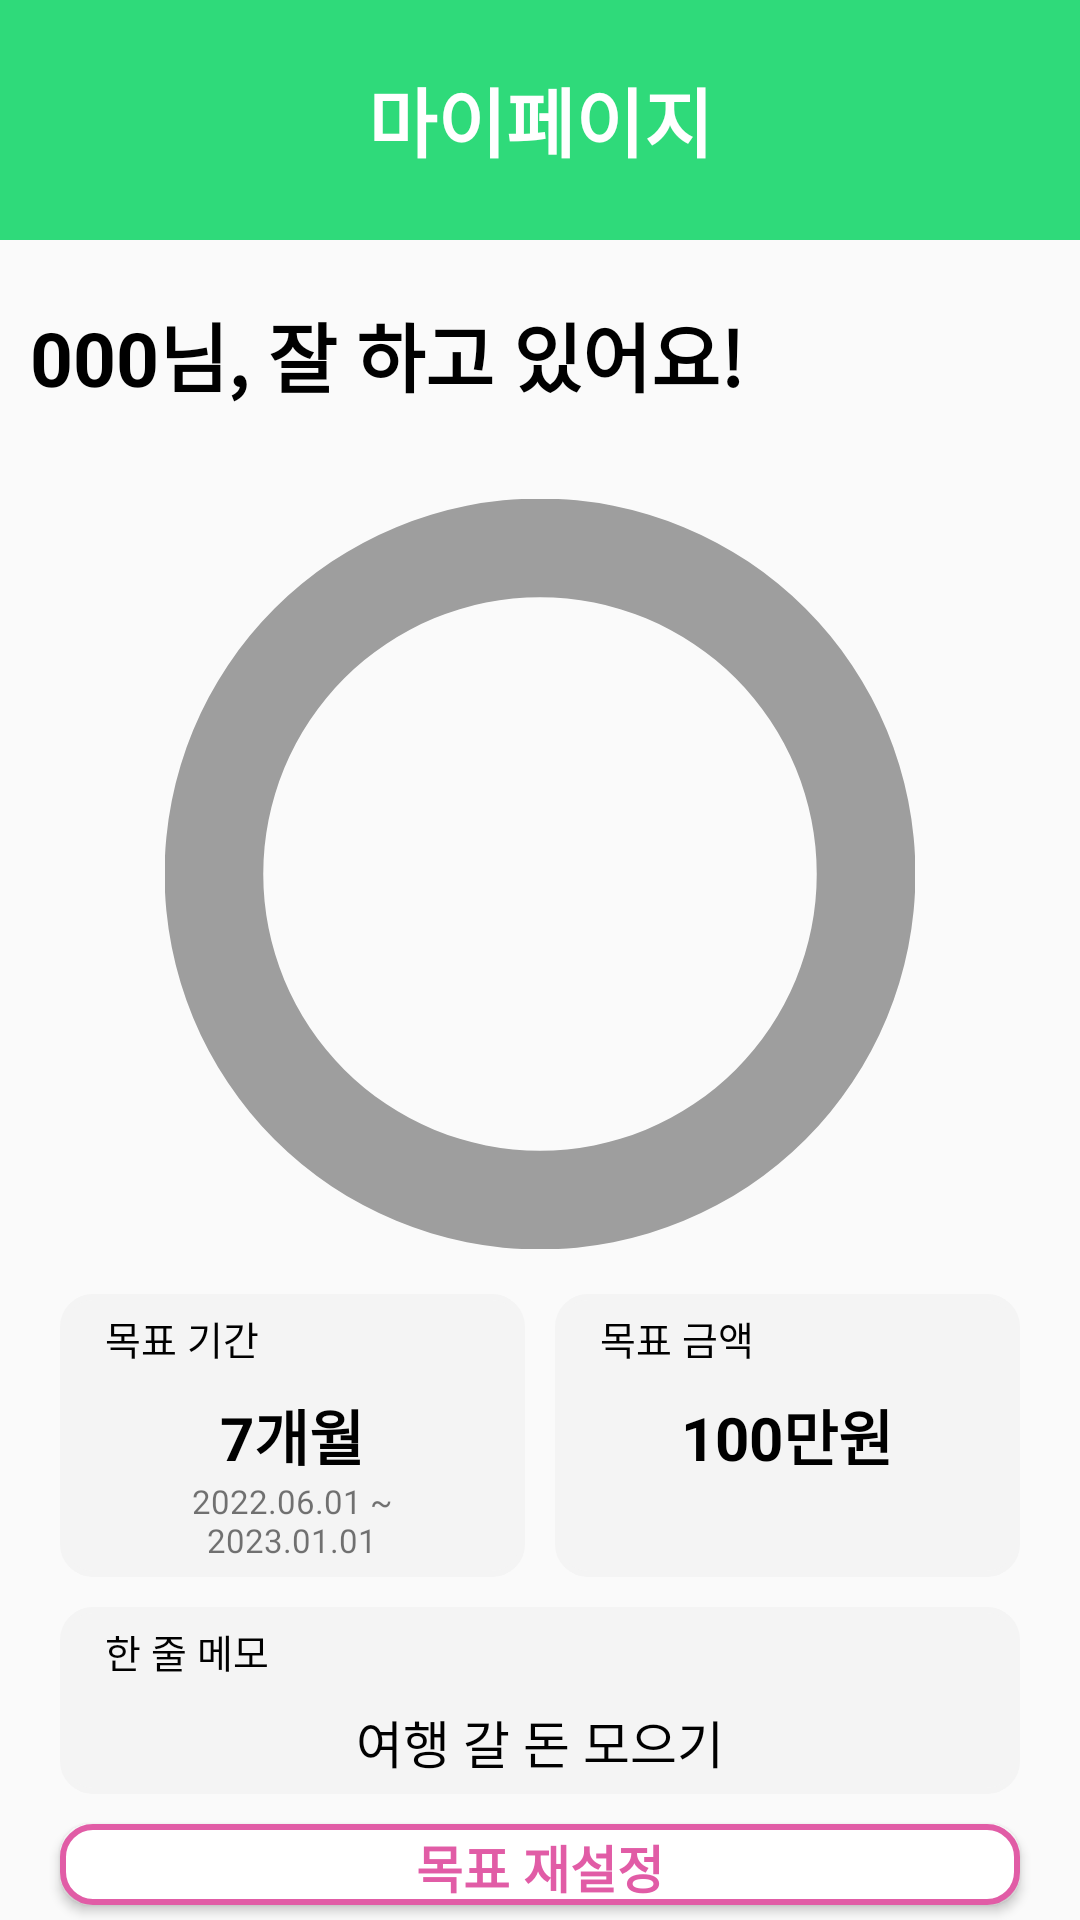

Here is an Android app screen rendered from its layout file. Give the layout XML and the strings, colors and styles it references.
<!-- AndroidManifest.xml: application theme Theme.Kakeibo -->
<!-- res/layout/fragment_mypage1.xml -->
<?xml version="1.0" encoding="utf-8"?>
<FrameLayout xmlns:android="http://schemas.android.com/apk/res/android"
    xmlns:tools="http://schemas.android.com/tools"
    android:layout_width="match_parent"
    android:layout_height="match_parent"
    xmlns:app="http://schemas.android.com/apk/res-auto"
    tools:context=".Mypage1">

    
    <LinearLayout
        android:layout_width="match_parent"
        android:layout_height="80dp"
        android:background="@color/main"
        android:orientation="horizontal"
        tools:ignore="MissingConstraints">
        <TextView
            android:id="@+id/mypage"
            android:layout_width="wrap_content"
            android:layout_height="match_parent"
            android:layout_gravity="center"
            android:layout_weight="1"
            android:gravity="center"
            android:text="마이페이지"
            android:textColor="@color/white"
            android:textSize="25dp"
            android:textStyle="bold"
            app:layout_constraintEnd_toEndOf="parent"
            app:layout_constraintStart_toStartOf="parent"
            app:layout_constraintTop_toTopOf="parent" />
    </LinearLayout>
    <LinearLayout
        android:layout_width="match_parent"
        android:layout_height="80dp"
        android:gravity="right"
        tools:ignore="MissingConstraints">
        <ImageButton
            android:id="@+id/mypage_exit"
            android:layout_width="wrap_content"
            android:layout_height="wrap_content"
            android:src="@drawable/ic_baseline_exit_to_app_24"
            android:backgroundTint="@android:color/transparent"
            android:layout_gravity="center"/>
    </LinearLayout>

    <LinearLayout
        android:layout_width="match_parent"
        android:layout_height="match_parent"
        android:orientation="vertical"
        android:layout_marginTop="80dp"
        tools:ignore="NotSibling">

        <TextView
            android:id="@+id/mypage_name"
            android:layout_width="match_parent"
            android:layout_height="wrap_content"
            android:text="000님, 잘 하고 있어요!"
            android:layout_marginTop="20dp"
            android:layout_marginLeft="10dp"
            android:textColor="@color/black"
            android:textSize="25dp"
            android:textStyle="bold">
        </TextView>

        <LinearLayout
            android:layout_width="match_parent"
            android:layout_height="wrap_content"
            android:orientation="vertical"
            android:layout_marginTop="20dp"
            android:layout_marginLeft="15dp"
            android:layout_marginRight="15dp"
            android:background="@drawable/rectangle_background">

            <ProgressBar
                android:id="@+id/progressbar"
                style="@style/Widget.AppCompat.ProgressBar.Horizontal"
                android:layout_width="250dp"
                android:layout_height="250dp"
                android:layout_marginTop="10dp"
                app:layout_constraintStart_toStartOf="parent"
                app:layout_constraintEnd_toEndOf="parent"
                android:max="100"
                android:indeterminate="false"
                android:layout_gravity="center"
                android:progressTint="@color/main"
                android:progressDrawable="@drawable/circle_progressbar_mypage"/>

            <LinearLayout
                android:layout_width="match_parent"
                android:layout_height="wrap_content"
                android:orientation="horizontal"
                android:gravity="center"
                android:layout_marginTop="10dp"
                >
                <LinearLayout
                    android:layout_width="match_parent"
                    android:layout_height="match_parent"
                    android:orientation="vertical"
                    android:layout_weight="1"
                    android:background="@drawable/rectangle_gray"
                    android:layout_margin="5dp">

                    <TextView
                        android:layout_width="match_parent"
                        android:layout_height="wrap_content"
                        android:text="목표 기간"
                        android:textSize="13dp"
                        android:textColor="@color/black">
                    </TextView>
                    <TextView
                        android:id="@+id/mypage_month"
                        android:layout_width="match_parent"
                        android:layout_height="wrap_content"
                        android:textSize="20dp"
                        android:text="7개월"
                        android:textColor="@color/black"
                        android:gravity="center"
                        android:textStyle="bold"
                        android:layout_marginTop="8dp"></TextView>
                    <TextView
                        android:id="@+id/mypage_period"
                        android:layout_width="match_parent"
                        android:layout_height="wrap_content"
                        android:text="2022.06.01 ~ 2023.01.01"
                        android:gravity="center"
                        android:textSize="11dp"></TextView>
                </LinearLayout>

                <LinearLayout
                    android:layout_width="match_parent"
                    android:layout_height="match_parent"
                    android:orientation="vertical"
                    android:layout_weight="1"
                    android:background="@drawable/rectangle_gray"
                    android:layout_margin="5dp">
                    <TextView
                        android:layout_width="match_parent"
                        android:layout_height="wrap_content"
                        android:text="목표 금액"
                        android:textSize="13dp"
                        android:textColor="@color/black">
                    </TextView>
                    <TextView
                        android:id="@+id/mypage_price"
                        android:layout_width="match_parent"
                        android:layout_height="wrap_content"
                        android:textSize="20dp"
                        android:text="100만원"
                        android:textColor="@color/black"
                        android:gravity="center"
                        android:textStyle="bold"
                        android:layout_marginTop="8dp"></TextView>
                    <TextView
                        android:layout_width="match_parent"
                        android:layout_height="wrap_content"
                        android:text=""
                        android:gravity="center"
                        android:textSize="12dp"></TextView>
                </LinearLayout>
            </LinearLayout>

            <LinearLayout
                android:layout_width="match_parent"
                android:layout_height="wrap_content"
                android:orientation="vertical"
                android:background="@drawable/rectangle_gray"
                android:layout_margin="5dp">
                <TextView
                    android:layout_width="match_parent"
                    android:layout_height="wrap_content"
                    android:text="한 줄 메모"
                    android:textSize="13dp"
                    android:textColor="@color/black">
                </TextView>
                <TextView
                    android:id="@+id/mypage_memo"
                    android:layout_width="match_parent"
                    android:layout_height="wrap_content"
                    android:textSize="17dp"
                    android:text="여행 갈 돈 모으기"
                    android:textColor="@color/black"
                    android:gravity="center"
                    android:layout_marginTop="8dp"></TextView>
            </LinearLayout>

            <Button
                android:layout_width="match_parent"
                android:layout_height="wrap_content"
                android:text="목표 재설정"
                android:textSize="17dp"
                android:textStyle="bold"
                android:layout_margin="5dp"
                android:background="@drawable/rectangle_pink"
                android:textColor="@color/pink">
            </Button>


        </LinearLayout>

        <Button
            android:layout_width="match_parent"
            android:layout_height="wrap_content"
            android:text="이전 저축 기록"
            android:textSize="17dp"
            android:textStyle="bold"
            android:layout_margin="10dp"
            android:background="@drawable/rectangle_green"
            android:textColor="@color/main">
        </Button>

    </LinearLayout>

</FrameLayout>
<!-- resources referenced by this layout -->
<resources>
  <color name="black">#FF000000</color>
  <color name="main">#2FDA7A</color>
  <color name="pink">#E15CA6</color>
  <color name="white">#FFFFFFFF</color>
  <!-- drawable circle_progressbar_mypage (drawable) -->
  <?xml version="1.0" encoding="utf-8"?>
  <layer-list
      xmlns:android="http://schemas.android.com/apk/res/android">
      <item android:id="@android:id/background">
          <shape
          android:innerRadiusRatio="2.71"
          android:thicknessRatio="7.6"
          android:shape="ring"
          android:useLevel="false"
          android:type="sweep">
          <solid android:color="#9E9E9E" />
          </shape>
      </item>
  
  <item android:id="@android:id/progress">
  <rotate
      android:fromDegrees="90"
      android:toDegrees="90">
      <shape
          android:innerRadiusRatio="2.71"
          android:thicknessRatio="7.6"
          android:shape="ring"
          android:angle="180"
          android:type="sweep">
          <gradient
              android:type="sweep"
              android:startColor="#ffffff"
              android:endColor="@color/main"
              android:centerColor="@color/main"/>
          <corners android:radius="6dp"/>
      </shape>
  </rotate>
  </item>
  
      </layer-list>
  <!-- drawable rectangle_gray (drawable) -->
  <?xml version="1.0" encoding="utf-8"?>
  <shape xmlns:android="http://schemas.android.com/apk/res/android">
      <solid
          android:color="#F4F4F4" />
  
      <stroke
          android:width="2dp"
          android:color="#F4F4F4" />
      <padding
          android:left="45px"
          android:top="15px"
          android:right="45px"
          android:bottom="15px" />
      <corners
          android:radius="30px" />
  </shape>
  <!-- drawable rectangle_green (drawable) -->
  <?xml version="1.0" encoding="utf-8"?>
  <shape xmlns:android="http://schemas.android.com/apk/res/android">
      <solid
          android:color="@color/white" />
      <stroke
          android:width="2dp"
          android:color="@color/main" />
      <padding
          android:left="45px"
          android:top="5px"
          android:right="45px"
          android:bottom="5px" />
      <corners
          android:radius="30px" />
  </shape>
  <!-- drawable rectangle_pink (drawable) -->
  <?xml version="1.0" encoding="utf-8"?>
  <shape xmlns:android="http://schemas.android.com/apk/res/android">
      <solid
          android:color="@color/white" />
      <stroke
          android:width="2dp"
          android:color="@color/pink" />
      <padding
          android:left="45px"
          android:top="5px"
          android:right="45px"
          android:bottom="5px" />
      <corners
          android:radius="30px" />
  </shape>
  <style name="Theme.Kakeibo" parent="Theme.AppCompat.Light.NoActionBar">
          
          <item name="colorPrimary">@color/main_green</item>
          <item name="colorPrimaryVariant">@color/purple_700</item>
          <item name="colorOnPrimary">@color/white</item>
          
          <item name="colorSecondary">@color/teal_200</item>
          <item name="colorSecondaryVariant">@color/teal_700</item>
          <item name="colorOnSecondary">@color/black</item>
          
          <item name="android:statusBarColor">@android:color/transparent</item>
          <item name="windowActionBar">false</item>
          <item name="windowNoTitle">true</item>
          
      </style>
  <color name="main_green">#2FDB7A</color>
  <color name="purple_700">#FF3700B3</color>
  <color name="teal_200">#FF03DAC5</color>
  <color name="teal_700">#FF018786</color>
</resources>
